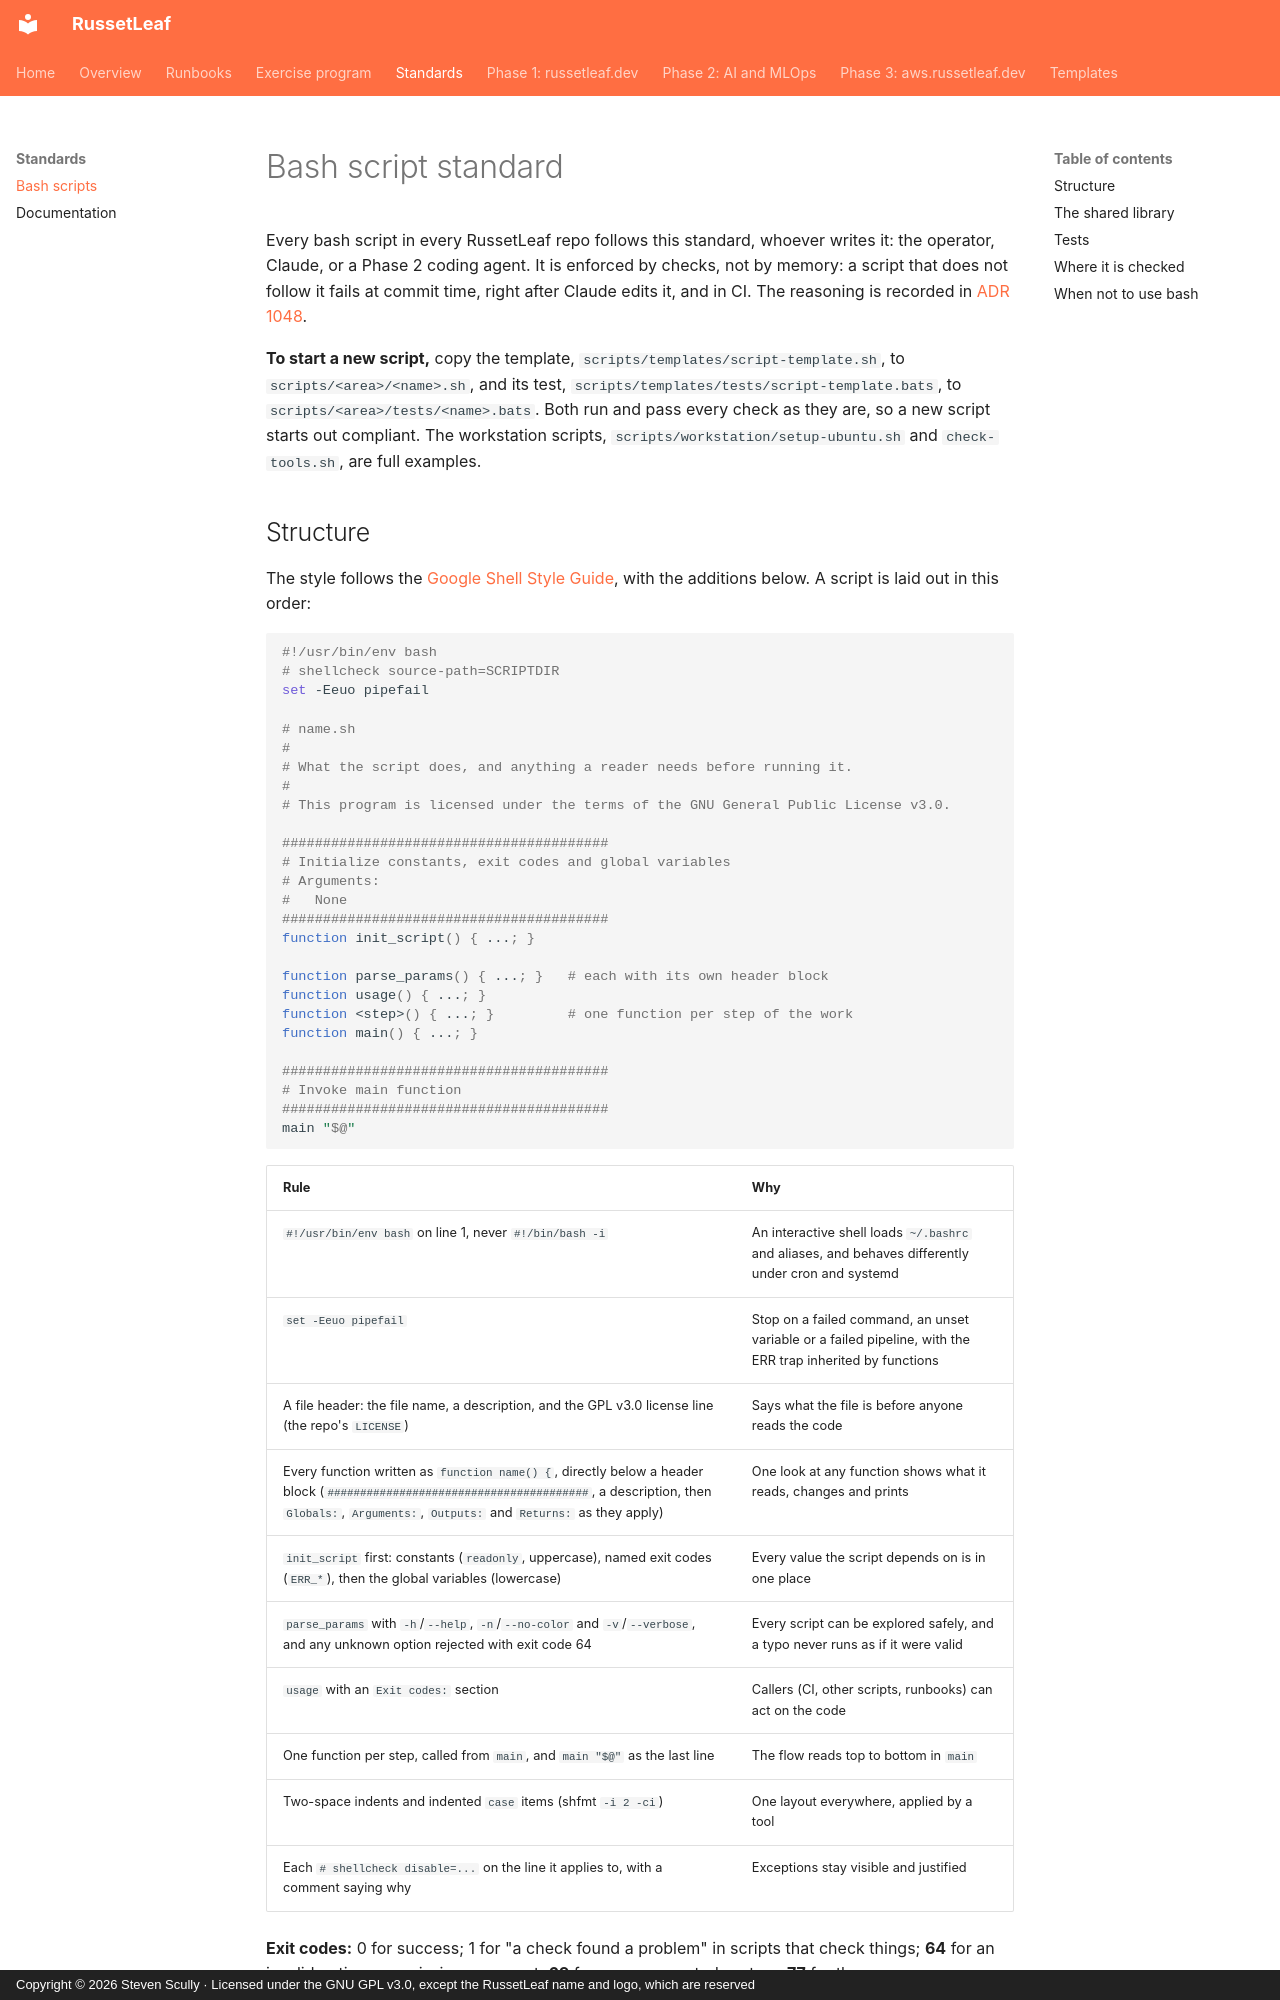

repository: russetleaf/russetleaf-docs · page: standards/bash/index.html · generator: mkdocs · copyright: Copyright © 2026 Steven Scully · Licensed under the GNU GPL v3.0, except the RussetLeaf name and logo, which are reserved

# Bash script standard

Every bash script in every RussetLeaf repo follows this standard, whoever writes it: the operator, Claude, or a Phase 2 coding agent. It is enforced by checks, not by memory: a script that does not follow it fails at commit time, right after Claude edits it, and in CI. The reasoning is recorded in [ADR 1048](../phase-1-russetleaf-dev/adr/1048-bash-script-standard.md).

**To start a new script,** copy the template, `scripts/templates/script-template.sh`, to `scripts/<area>/<name>.sh`, and its test, `scripts/templates/tests/script-template.bats`, to `scripts/<area>/tests/<name>.bats`. Both run and pass every check as they are, so a new script starts out compliant. The workstation scripts, `scripts/workstation/setup-ubuntu.sh` and `check-tools.sh`, are full examples.
